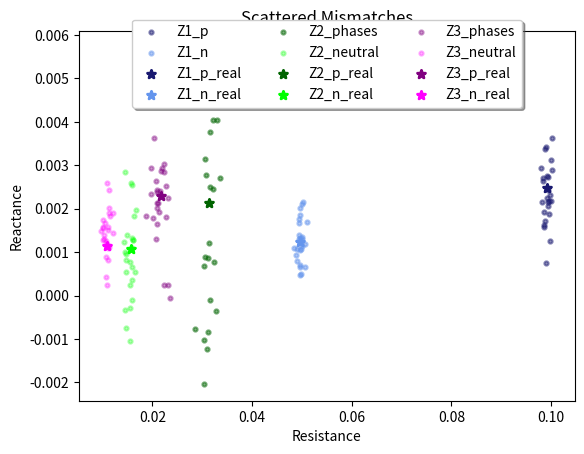

The matplotlib source for this figure:
import pandas as pd
import numpy as np
import matplotlib.pyplot as plt

# Parameters

cosPhi = 0.95
# time=48
m = 12
netFactor = 0.25
# noiseFactor=0.005


# <b>Initial data

# Consumption dataset
s = [[0.0450, 0.0150, 0.0470, 0.0330],
     [0.0250, 0.0150, 0.2480, 0.0330],
     [0.0970, 0.0250, 0.3940, 0.0330],
     [0.0700, 0.0490, 0.0200, 0.4850],
     [0.1250, 0.0460, 0.0160, 0.1430],
     [0.2900, 0.0270, 0.0160, 0.0470],
     [0.2590, 0.0150, 0.0170, 0.0200],
     [0.2590, 0.0160, 0.0280, 0.0160],
     [0.4420, 0.0160, 0.0500, 0.0170],
     [0.2010, 0.0230, 0.0460, 0.0160],
     [0.2060, 0.0490, 0.0220, 0.0240],
     [0.1300, 0.0470, 0.0160, 0.0490],
     [0.0460, 0.0260, 0.0170, 0.0480]]
s = np.array(s)

# topology
topo = [[1, 2], [2, 3], [3, 4]]
nBUS = np.max(topo)

# Impedance
z = np.multiply([complex(0.397, 0.0099), complex(0.1257, 0.0085), complex(0.0868, 0.0092)], netFactor)

vr = 1  # Reference voltage
el = 1
ni = 20  # Iterations for the Power Flow


# Power Flow Function


def pf3ph(t, z, si, vr, el, ni, al):
    # Matrices creation
    t = np.array(t)
    p = t[:, 0]
    f = t[:, 1]
    w = len(p) + 1
    vp = np.zeros((nBUS - 1, w), dtype=complex)
    vn = np.zeros((nBUS - 1, w), dtype=complex)
    vp[0, 0:w] = vr
    for h in range(2, nBUS):
        vp[h - 1, :] = vp[h - 2, :] * al  # Create a three-phase system of voltages
        # Voltages will be the same in all BUS

    va = vp - vn  # Auxiliar voltage
    ia = np.conj(np.divide(np.multiply(si, np.abs(va) ** el), va))  # Auxiliar current
    for it in range(ni):  # Iterations of Power Flow
        va = vp - vn
        ip = np.conj(np.divide(np.multiply(si, np.abs(va) ** el), va))  # Phase current
        inn = -np.sum(ip, 0)  # Neutral current
        for k in range(w - 1, 0, -1):  # Backward Cycle
            n = f[k - 1]
            m = p[k - 1]
            ip[:, m - 1] = ip[:, m - 1] + ip[:, n - 1]  # Phase Current
            inn = -np.sum(ip, 0)  # Neutral Current

        eps = np.linalg.norm(
            np.max(np.abs(ia - ip), 0))  # Error, comparing the new currents and the old ones (previous iteration)

        if eps > 1e-4:
            ia = ip
            mvp = 0
            mvn = 0
            eps = np.inf
        else:  # If the error is lower than the limit, we can return the results
            mvp = (vp - vn)  # Phase Voltages to return
            mvn = vn[0, :]  # Neutral Voltage to return
            #            return mvp, mvn, eps, ip, inn;
            return mvp, ip;
        for k in range(w - 1):  # Forward Cycle
            n = f[k]
            m = p[k]
            vn[:, n - 1] = vn[:, m - 1] - z[k]/2 * inn[n - 1]  # Neutral Voltage
            vp[:, n - 1] = vp[:, m - 1] - z[k] * ip[:, n - 1]  # Phase Voltage
        ia = ip  # Save the current of previous iteration


# <b>Compute the values of voltages in function of currents

al = np.exp(np.multiply(np.multiply(complex(0, -1), 2 / 3), np.pi))  # Phase Angle
sp = np.mean(s[0:m, :], axis=0)  # Average power in each phase (i0)
# State Estimation
Y = np.zeros(12 * 3, complex)
x = np.zeros((2, 12 * 3), complex)

Beta = np.zeros((3, 3), complex)

W = [[2, 1, 1],
     [1, 2, 1],
     [1, 1, 2]]
W = np.array(W)

al_aux = np.array((1, al, np.square(al))).reshape((3, 1))

######   Computing the impedances for the first node  ###########################
mu = 0
aux5 = np.zeros(3, complex)
aux6 = np.zeros(3, complex)
error_percentage = 0.05
Z0 = np.zeros(25 * 2, complex)
Z1 = np.zeros(25 * 2, complex)
Z2 = np.zeros(25 * 2, complex)
for k in range(3):
    for b in range(25):
        a = 0
        for i in range(m):
            # Power in each instant
            si = [[0, 0, s[i, 2], 0], [0, 0, s[i, 1], 0], [0, s[i, 0], 0, s[i, 3]]]  # Power in each bus and in each
            # phase
            aux = np.array(si)
            # aux = np.multiply(np.array(si), al_aux)

            # Load Flow
            mvp, ip = pf3ph(topo, z, si, vr, el, ni, al)  # Compute the power flow
            # aux = np.divide(aux, np.conj(mvp))
            for j in range(3):
                aux = np.random.normal(mu, abs(mvp[j, k].real) * (error_percentage / 100), 1)
                aux2 = np.random.normal(mu, abs(mvp[j, k].imag) * (error_percentage / 100), 1)
                aux5[j] = complex(aux, aux2)
            mvp[:, k] = mvp[:, k] + aux5
            for j in range(3):
                aux = np.random.normal(mu, abs(mvp[j, k+1].real) * (error_percentage / 100), 1)
                aux2 = np.random.normal(mu, abs(mvp[j, k+1].imag) * (error_percentage / 100), 1)
                aux5[j] = complex(aux, aux2)
            mvp[:, k+1] = mvp[:, k+1] + aux5
            for j in range(3):
                aux = np.random.normal(mu, abs(ip[j, k+1].real) * (error_percentage / 100), 1)
                aux2 = np.random.normal(mu, abs(ip[j, k+1].imag) * (error_percentage / 100), 1)
                aux5[j] = complex(aux, aux2)
            ip[:, k+1] = ip[:, k+1] + aux5

            Y[a:a + 3] = np.subtract(mvp[:, k], mvp[:, k+1])

            x[0, a:a + 3] = ip[:, k+1]
            x[1, a:a + 3] = np.sum(ip[:, k+1])
            a += 3

        xtransp = np.transpose(x)

        Beta = np.dot(np.dot(np.linalg.inv(np.dot(x, xtransp)), x), Y.transpose())
        if k == 0:
            Z0[b * 2] = Beta[0]
            Z0[b * 2 + 1] = Beta[1]
        elif k == 1:
            Z1[b * 2] = Beta[0]
            Z1[b * 2 + 1] = Beta[1]
        elif k == 2:
            Z2[b * 2] = Beta[0]
            Z2[b * 2 + 1] = Beta[1]

error_0 = np.zeros(25 * 2)
error_1 = np.zeros(25 * 2)
error_2 = np.zeros(25 * 2)

Error_med_R = np.zeros(25)
Error_med_X = np.zeros(25)

for i in range(25):
    error_0[i * 2] = abs((z[0] - Z0[2 * i]) / z[0]) * 100
    error_0[2 * i + 1] = abs((z[0] / 2 - Z0[2 * i + 1]) / (z[0] / 2)) * 100
    error_1[2 * i] = abs((z[1] - Z1[2 * i]) / z[1])
    error_1[2 * i + 1] = abs((z[1] / 2 - Z1[2 * i + 1]) / (z[1] / 2)) * 100
    error_2[2 * i] = abs((z[2] - Z2[2 * i]) / z[2]) * 100
    error_2[2 * i + 1] = abs((z[2] / 2 - Z2[2 * i + 1]) / (z[2] / 2)) * 100
    Error_med_R[i] = abs((z[0] - Z0[2 * i]) / z[0]) * 100 + abs((z[1] - Z1[2 * i]) / z[1]) + abs(
        (z[2] - Z2[2 * i]) / z[2]) * 100
    Error_med_X[i] = abs((z[0] / 2 - Z0[2 * i + 1]) / (z[0] / 2)) * 100 + abs(
        (z[1] / 2 - Z1[2 * i + 1]) / (z[1] / 2)) * 100 + abs((z[2] / 2 - Z2[2 * i + 1]) / (z[2] / 2)) * 100

aaa = sum(Error_med_R)/(25*3)
bbb = sum(Error_med_X)/(25*3)
print(aaa)
print(bbb)

Error_med = (sum(error_0) + sum(error_1) + sum(error_2)) / (50 * 3)

z_aux = np.zeros(25, complex)
z_aux2 = np.zeros(25, complex)
for i in range(25):
    z_aux[i] = Z0[2 * i]
    z_aux2[i] = Z0[2 * i + 1]

fig = plt.figure()
plt.title("Scattered Mismatches")
# Labeled the axis
plt.xlabel("Resistance")
plt.ylabel("Reactance")
plt.scatter(z_aux.real, z_aux.imag, c='midnightblue', marker='.', label='Z1_p', alpha=0.5,
            linewidths=1.5)
plt.scatter(z_aux2.real, z_aux2.imag, c='cornflowerblue', marker='.', label='Z1_n', alpha=0.5,
            linewidths=1.5)
auxx = np.zeros(2)
auxx2 = np.zeros(2)
auxx[0] = z[0].real
auxx[1] = z[0].real / 2
auxx2[0] = z[0].imag
auxx2[1] = z[0].imag / 2
plt.scatter(auxx[0], auxx2[0], c='midnightblue', marker='*', label='Z1_p_real', linewidths=2)
plt.scatter(auxx[1], auxx2[1], c='cornflowerblue', marker='*', label='Z1_n_real', linewidths=2)

for i in range(25):
    z_aux[i] = Z1[2 * i]
    z_aux2[i] = Z1[2 * i + 1]

plt.scatter(z_aux.real, z_aux.imag, c='darkgreen', marker='.', label='Z2_phases', alpha=0.5,
            linewidths=1.5)
plt.scatter(z_aux2.real, z_aux2.imag, c='lime', marker='.', label='Z2_neutral', alpha=0.3,
            linewidths=1.5)
auxx = np.zeros(2)
auxx2 = np.zeros(2)
auxx[0] = z[1].real
auxx[1] = z[1].real / 2
auxx2[0] = z[1].imag
auxx2[1] = z[1].imag / 2
plt.scatter(auxx[0], auxx2[0], c='darkgreen', marker='*', label='Z2_p_real', linewidths=2)
plt.scatter(auxx[1], auxx2[1], c='lime', marker='*', label='Z2_n_real', linewidths=2)

for i in range(25):
    z_aux[i] = Z2[2 * i]
    z_aux2[i] = Z2[2 * i + 1]

plt.scatter(z_aux.real, z_aux.imag, c='purple', marker='.', label='Z3_phases', alpha=0.4,
            linewidths=1.5)
plt.scatter(z_aux2.real, z_aux2.imag, c='fuchsia', marker='.', label='Z3_neutral', alpha=0.3,
            linewidths=1.5)
auxx = np.zeros(2)
auxx2 = np.zeros(2)
auxx[0] = z[2].real
auxx[1] = z[2].real / 2
auxx2[0] = z[2].imag
auxx2[1] = z[2].imag / 2
plt.scatter(auxx[0], auxx2[0], c='purple', marker='*', label='Z3_p_real', linewidths=2)
plt.scatter(auxx[1], auxx2[1], c='fuchsia', marker='*', label='Z3_n_real', linewidths=2)

plt.legend(loc='upper center', bbox_to_anchor=(0.5, 1.05),
           ncol=3, fancybox=True, shadow=True)
plt.show()
